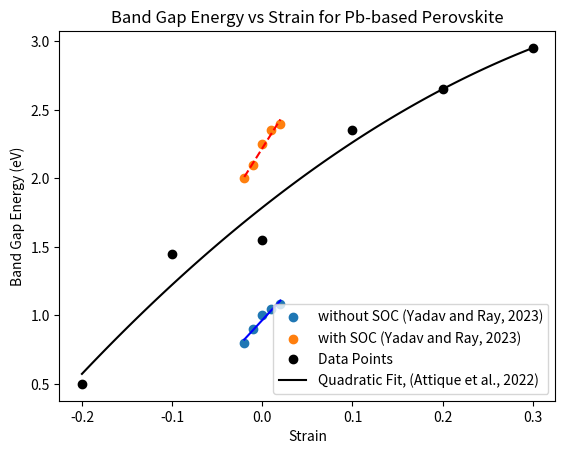
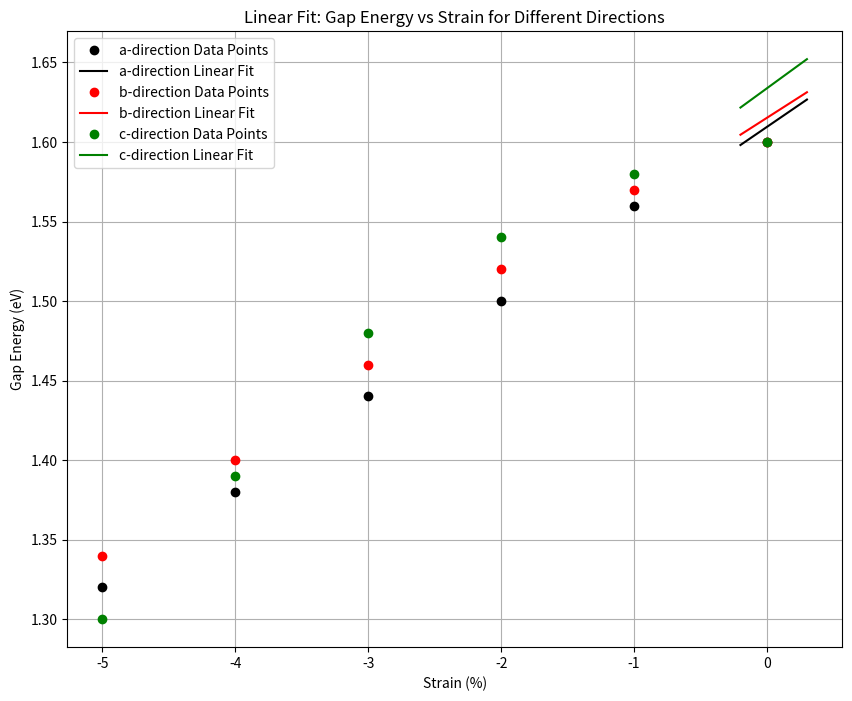
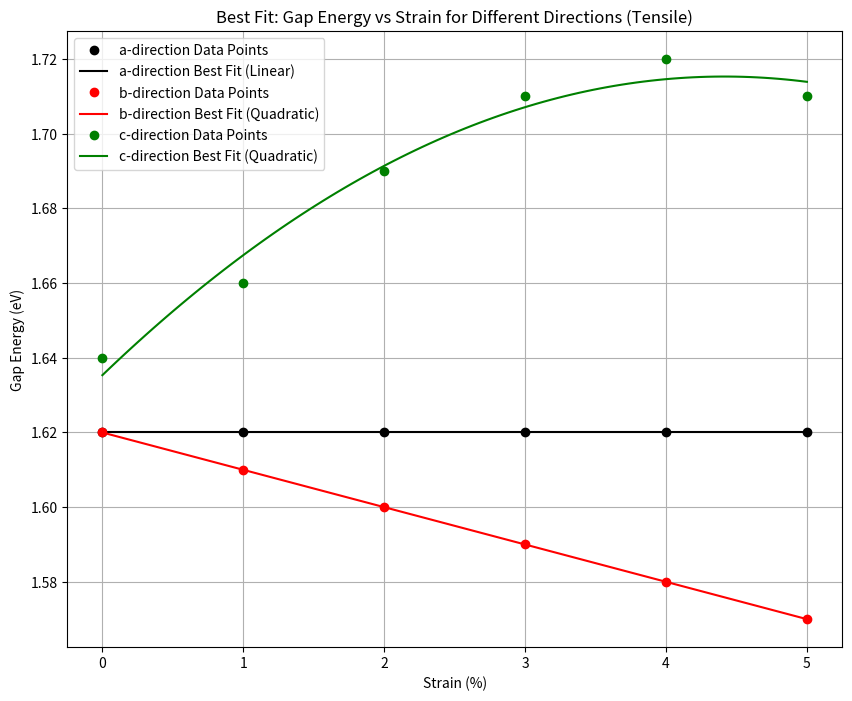

These charts were generated, in order, by the following Python code:
import matplotlib.pyplot as plt
import numpy as np

# Blue solid line (Pb without SOC)
strain_solid = np.array([-0.02, -0.01, 0.00, 0.01, 0.02])
bandgap_solid = np.array([0.80, 0.90, 1.00, 1.05, 1.08])  # Estimated from the graph

# Approximate data points for the blue dashed line (Pb with SOC)
strain_dashed = np.array([-0.02, -0.01, 0.00, 0.01, 0.02])
bandgap_dashed = np.array([2.0, 2.10, 2.25, 2.35, 2.4])  # Estimated from the graph

# Calculating slope (m) and intercept (b) for the solid line (Pb without SOC)
slope_solid_alt = np.polyfit(strain_solid, bandgap_solid, 1)[0]
intercept_solid_alt = np.polyfit(strain_solid, bandgap_solid, 1)[1]

# Calculating slope (m) and intercept (b) for the dashed line (Pb with SOC)
slope_dashed_alt = np.polyfit(strain_dashed, bandgap_dashed, 1)[0]
intercept_dashed_alt = np.polyfit(strain_dashed, bandgap_dashed, 1)[1]

# Formulating the linear equations
equation_solid_alt = f"E_g (solid) = {slope_solid_alt:.2f} * Strain + {intercept_solid_alt:.2f}"
equation_dashed_alt = f"E_g (dashed) = {slope_dashed_alt:.2f} * Strain + {intercept_dashed_alt:.2f}"

print(equation_solid_alt, equation_dashed_alt)

# Plot data from all graphs on the same plot
plt.scatter(strain_solid, bandgap_solid, label='without SOC (Yadav and Ray, 2023)')
plt.plot(strain_solid, slope_solid_alt * strain_solid + intercept_solid_alt, 'b-')

plt.scatter(strain_dashed, bandgap_dashed, label='with SOC (Yadav and Ray, 2023)')
plt.plot(strain_dashed, slope_dashed_alt * strain_dashed + intercept_dashed_alt, 'r--')


# Approximate data points ATTIQUE ET AL
size_percentages = np.array([0.8, 0.9, 1.0, 1.1, 1.2, 1.3])  # representing 80%, 90%, ... 130% of normal size
strain_values = size_percentages - 1.0
bandgap_lead = np.array([0.5, 1.45, 1.55, 2.35, 2.65, 2.95])  # estimated values from the graph


# Fit a second-degree polynomial (quadratic) model using the strain values
coefficients_lead_strain_quad = np.polyfit(strain_values, bandgap_lead, 2)
# Create a polynomial function from the coefficients
polynomial_lead_strain_quad = np.poly1d(coefficients_lead_strain_quad)

# Print the quadratic equation
equation_lead_strain_quad = f"E_g (CH3NH3PbI3) = {coefficients_lead_strain_quad[0]:.2f} * Strain^2 + {coefficients_lead_strain_quad[1]:.2f} * Strain + {coefficients_lead_strain_quad[2]:.2f}"

# Generate a range of strain values for plotting the quadratic fit
strain_fit_values = np.linspace(min(strain_values), max(strain_values), 100)
bandgap_fit_values_quad = polynomial_lead_strain_quad(strain_fit_values)


plt.plot(strain_values, bandgap_lead, 'ko', label='Data Points')
plt.plot(strain_fit_values, bandgap_fit_values_quad, 'k-', label='Quadratic Fit, (Attique et al., 2022)')

print(equation_lead_strain_quad)

# Adding labels and title
plt.xlabel('Strain')
plt.ylabel('Band Gap Energy (eV)')
plt.title('Band Gap Energy vs Strain for Pb-based Perovskite')
plt.legend()
plt.grid(False)

# Show plot
plt.show()





# Strain values (in %) (THE GRAPHS IN THE MIDDLE)
strain_values_percent = np.array([-5, -4, -3, -2, -1, 0])  # X-axis values (Strain %)

# Corresponding Gap energy values for each direction (Y-axis values)
gap_energy_a = np.array([1.32, 1.38, 1.44, 1.50, 1.56, 1.60])  # Black line (a-direction)
gap_energy_b = np.array([1.34, 1.40, 1.46, 1.52, 1.57, 1.60])  # Red line (b-direction)
gap_energy_c = np.array([1.30, 1.39, 1.48, 1.54, 1.58, 1.60])  # Green line (c-direction)

# Fit linear models for each direction (instead of quadratic)
coefficients_a_linear = np.polyfit(strain_values_percent, gap_energy_a, 1)
coefficients_b_linear = np.polyfit(strain_values_percent, gap_energy_b, 1)
coefficients_c_linear = np.polyfit(strain_values_percent, gap_energy_c, 1)

# Create linear functions from the coefficients
polynomial_a_linear = np.poly1d(coefficients_a_linear)
polynomial_b_linear = np.poly1d(coefficients_b_linear)
polynomial_c_linear = np.poly1d(coefficients_c_linear)

# Generate the linear fit values for plotting
gap_fit_values_a_linear = polynomial_a_linear(strain_fit_values)
gap_fit_values_b_linear = polynomial_b_linear(strain_fit_values)
gap_fit_values_c_linear = polynomial_c_linear(strain_fit_values)

# Plot the data points and the linear fits for each direction
plt.figure(figsize=(10, 8))

plt.plot(strain_values_percent, gap_energy_a, 'ko', label='a-direction Data Points')
plt.plot(strain_fit_values, gap_fit_values_a_linear, 'k-', label='a-direction Linear Fit')

plt.plot(strain_values_percent, gap_energy_b, 'ro', label='b-direction Data Points')
plt.plot(strain_fit_values, gap_fit_values_b_linear, 'r-', label='b-direction Linear Fit')

plt.plot(strain_values_percent, gap_energy_c, 'go', label='c-direction Data Points')
plt.plot(strain_fit_values, gap_fit_values_c_linear, 'g-', label='c-direction Linear Fit')

plt.xlabel('Strain (%)')
plt.ylabel('Gap Energy (eV)')
plt.title('Linear Fit: Gap Energy vs Strain for Different Directions')
plt.legend()
plt.grid(True)
plt.show()

# Print the linear equations
equation_a_linear = f"E_g (a-direction) = {coefficients_a_linear[0]:.4f} * Strain + {coefficients_a_linear[1]:.4f}"
equation_b_linear = f"E_g (b-direction) = {coefficients_b_linear[0]:.4f} * Strain + {coefficients_b_linear[1]:.4f}"
equation_c_linear = f"E_g (c-direction) = {coefficients_c_linear[0]:.4f} * Strain + {coefficients_c_linear[1]:.4f}"

equation_a_linear, equation_b_linear, equation_c_linear



import numpy as np
import matplotlib.pyplot as plt

# Extracting data points based on visual estimation from the graph

# Strain values (in %)
strain_values_percent = np.array([0, 1, 2, 3, 4, 5])

# Corresponding Gap energy values for each direction (Y-axis values)
gap_energy_a = np.array([1.62, 1.62, 1.62, 1.62, 1.62, 1.62])  # Approximation for a-direction (gray)
gap_energy_b = np.array([1.62, 1.61, 1.60, 1.59, 1.58, 1.57])  # Approximation for b-direction (red)
gap_energy_c = np.array([1.64, 1.66, 1.69, 1.71, 1.72, 1.71])  # Approximation for c-direction (green)

# Fit polynomial models for each direction based on the best fit
coefficients_a = np.polyfit(strain_values_percent, gap_energy_a, 1)  # Linear for a-direction
coefficients_b = np.polyfit(strain_values_percent, gap_energy_b, 2)  # Quadratic for b-direction
coefficients_c = np.polyfit(strain_values_percent, gap_energy_c, 2)  # Quadratic for c-direction

# Create polynomial functions from the coefficients
polynomial_a = np.poly1d(coefficients_a)
polynomial_b = np.poly1d(coefficients_b)
polynomial_c = np.poly1d(coefficients_c)

# Generate a range of strain values for plotting the fits
strain_fit_values = np.linspace(min(strain_values_percent), max(strain_values_percent), 100)
gap_fit_values_a = polynomial_a(strain_fit_values)
gap_fit_values_b = polynomial_b(strain_fit_values)
gap_fit_values_c = polynomial_c(strain_fit_values)

# Plot the data points and the fits for each direction
plt.figure(figsize=(10, 8))

plt.plot(strain_values_percent, gap_energy_a, 'ko', label='a-direction Data Points')
plt.plot(strain_fit_values, gap_fit_values_a, 'k-', label='a-direction Best Fit (Linear)')

plt.plot(strain_values_percent, gap_energy_b, 'ro', label='b-direction Data Points')
plt.plot(strain_fit_values, gap_fit_values_b, 'r-', label='b-direction Best Fit (Quadratic)')

plt.plot(strain_values_percent, gap_energy_c, 'go', label='c-direction Data Points')
plt.plot(strain_fit_values, gap_fit_values_c, 'g-', label='c-direction Best Fit (Quadratic)')

plt.xlabel('Strain (%)')
plt.ylabel('Gap Energy (eV)')
plt.title('Best Fit: Gap Energy vs Strain for Different Directions (Tensile)')
plt.legend()
plt.grid(True)
plt.show()

# Print the best fit equations
equation_a = f"E_g (a-direction) = {coefficients_a[0]:.4f} * Strain + {coefficients_a[1]:.4f}"
equation_b = f"E_g (b-direction) = {coefficients_b[0]:.4f} * Strain^2 + {coefficients_b[1]:.4f} * Strain + {coefficients_b[2]:.4f}"
equation_c = f"E_g (c-direction) = {coefficients_c[0]:.4f} * Strain^2 + {coefficients_c[1]:.4f} * Strain + {coefficients_c[2]:.4f}"

equation_a, equation_b, equation_c